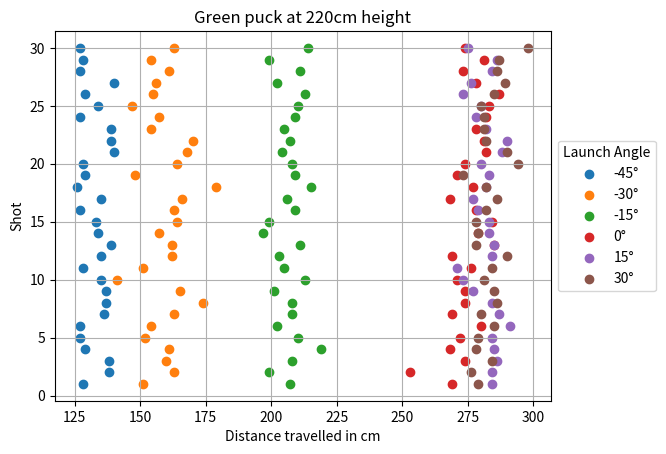

Here is the Python script that generated this plot:
import matplotlib.pyplot as plt
import numpy as np

# Generate random data
green_minus_45 = np.array([128, 138, 138, 129, 127, 127, 136, 137, 137, 135, 128, 135, 139,
                          134, 133, 127, 135, 126, 129, 128, 140, 139, 139, 127, 134, 129, 140, 127, 128, 127])
green_minus_30 = np.array([151, 163, 160, 161, 152, 154, 163, 174, 165, 141, 151, 162, 162,
                          157, 164, 163, 166, 179, 148, 164, 168, 170, 154, 157, 147, 155, 156, 161, 154, 163])
green_minus_15 = np.array([207, 199, 208, 219, 210, 202, 208, 208, 201, 213, 205, 203, 211,
                          197, 199, 209, 206, 215, 209, 208, 204, 207, 205, 209, 210, 213, 202, 211, 199, 214])
green_0 = np.array([269, 253, 274, 268, 272, 280, 269, 274, 274, 271, 276, 269, 285,
                   279, 284, 278, 268, 277, 271, 274, 282, 281, 278, 282, 283, 287, 278, 273, 281, 274])
green_15 = np.array([284, 284, 286, 285, 284, 291, 287, 284, 277, 273, 271, 284, 285,
                    283, 283, 279, 277, 282, 283, 280, 288, 290, 282, 278, 280, 273, 276, 284, 286, 275])
green_30 = np.array([279, 276, 284, 278, 279, 285, 280, 286, 285, 281, 284, 290, 278,
                    279, 278, 282, 286, 282, 273, 294, 290, 282, 281, 281, 280, 285, 289, 286, 287, 298])
y1 = np.arange(1, 31)
labels = np.random.randint(0, 3, 30)  # generate random labels (0, 1, or 2)

# Create a scatter plot with different color labels
fig, ax = plt.subplots()
scatter = ax.scatter(green_minus_45, y1, label="-45°")
scatter = ax.scatter(green_minus_30, y1, label="-30°")
scatter = ax.scatter(green_minus_15, y1, label="-15°")
scatter = ax.scatter(green_0, y1, label="0°")
scatter = ax.scatter(green_15, y1, label="15°")
scatter = ax.scatter(green_30, y1, label="30°")

ax.set_xlabel('Distance travelled in cm')
ax.set_ylabel('Shot')

ax.set_title('Green puck at 220cm height')
ax.grid(True)

# Add a legend to the plot
legend = ax.legend(loc='center left', bbox_to_anchor=(1, 0.5))
legend.set_title('Launch Angle')

plt.show()
